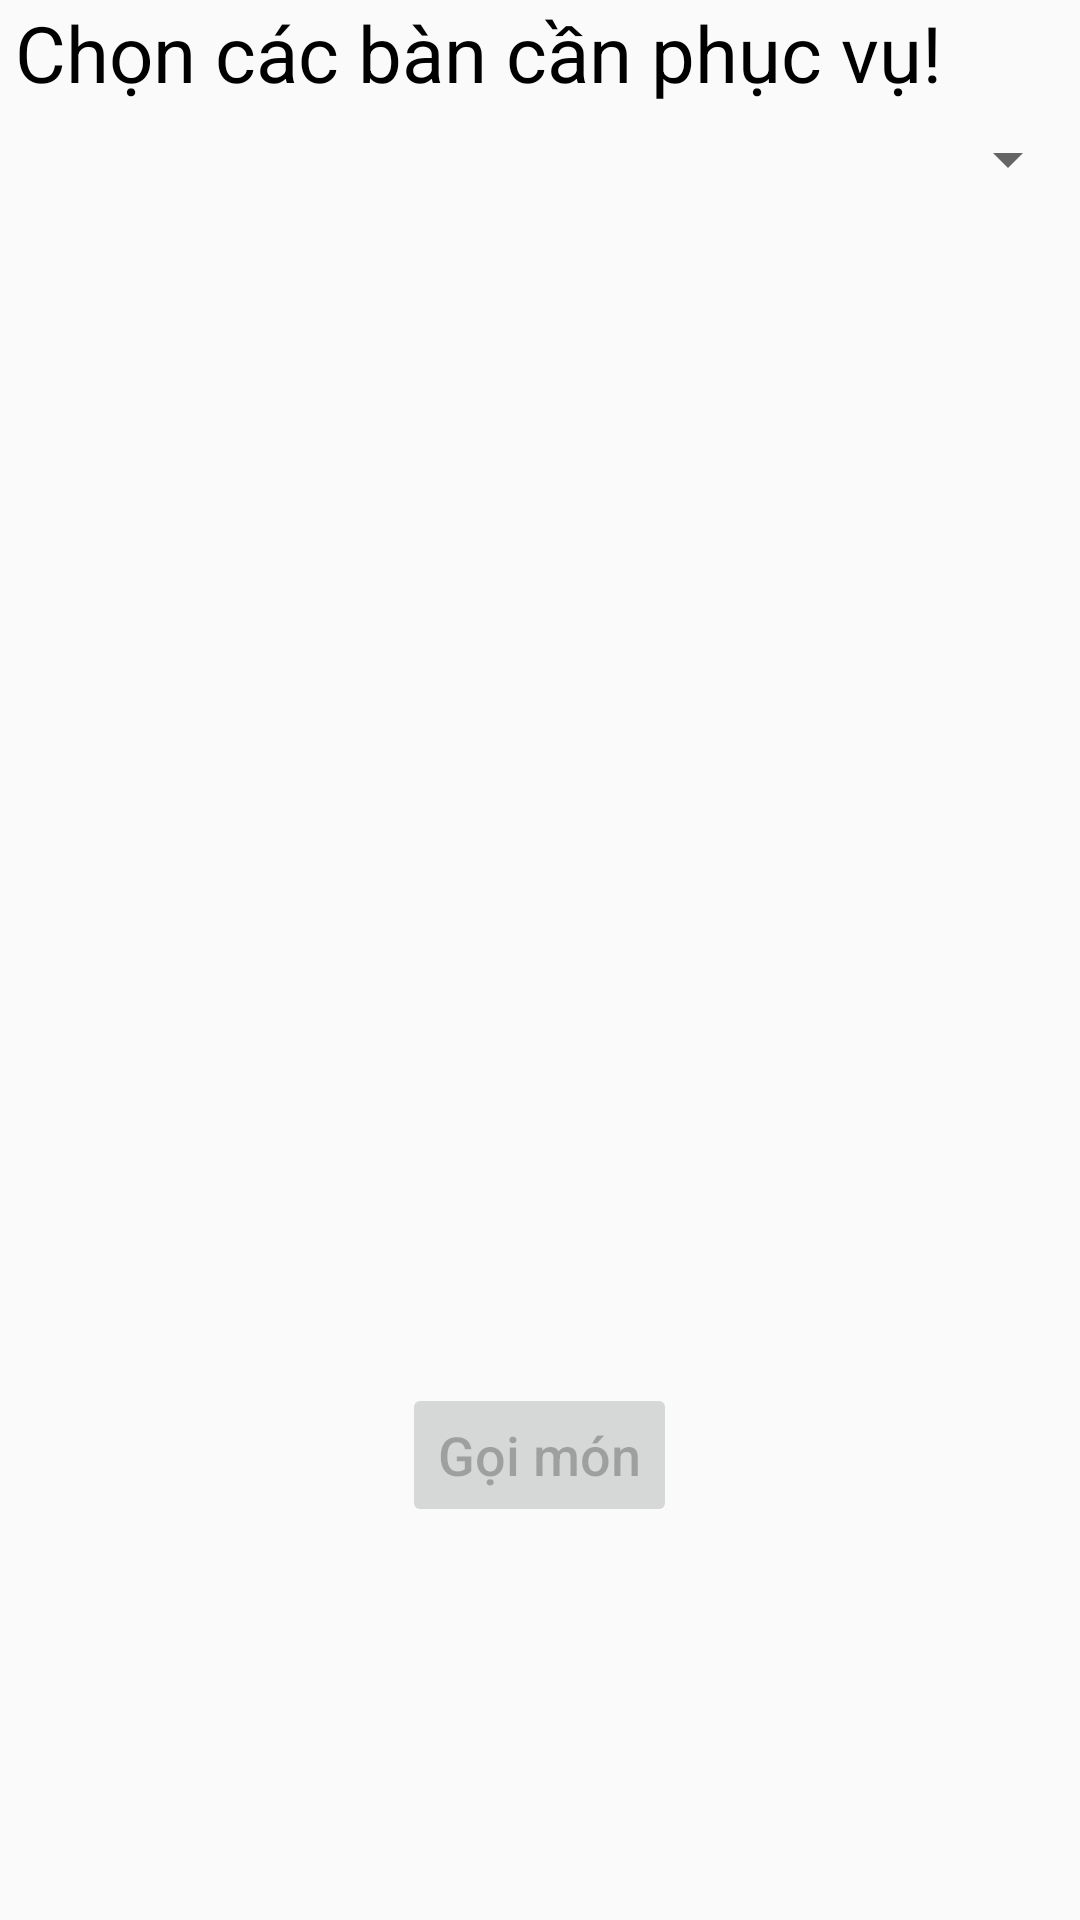

Produce the Android XML layout that renders to this screen, including the resource entries it uses.
<!-- AndroidManifest.xml: application theme AppTheme -->
<!-- res/layout/fragment_bantrong.xml -->
<LinearLayout xmlns:android="http://schemas.android.com/apk/res/android"
    xmlns:tools="http://schemas.android.com/tools"
    android:layout_width="match_parent"
    android:layout_height="match_parent"
    android:orientation="vertical">

    

    <TextView
        android:id="@+id/textView2"
        android:layout_width="match_parent"
        android:layout_height="wrap_content"
        android:layout_marginLeft="5dp"
        android:text="Chọn các bàn cần phục vụ!"
        android:textColor="@android:color/black"
        android:textSize="26sp" />

    <Spinner
        android:id="@+id/khuVucSpinner"
        android:layout_width="match_parent"
        android:layout_height="36dp" />

    <GridView
        android:id="@+id/banGrid"
        android:layout_width="300dp"
        android:layout_height="390dp"
        android:layout_gravity="center|clip_horizontal"
        android:columnWidth="50dp"
        android:horizontalSpacing="10dp"
        android:numColumns="3"
        android:scrollbars="none"
        android:stretchMode="columnWidth"
        android:verticalSpacing="10dp" />

    <Button
        android:id="@+id/goiMonBtn"
        android:layout_width="wrap_content"
        android:layout_height="wrap_content"
        android:layout_gravity="center"
        android:enabled="false"
        android:text="Gọi món"
        android:textSize="18sp" />
</LinearLayout>
<!-- resources referenced by this layout -->
<resources>
  <style name="AppTheme" parent="Theme.AppCompat.Light.NoActionBar">
          
          <item name="colorPrimary">@color/colorPrimary</item>
          <item name="colorPrimaryDark">@color/colorPrimaryDark</item>
          <item name="colorAccent">@color/colorAccent</item>
          <item name="android:textAllCaps">false</item>
      </style>
  <color name="colorPrimary">#3F51B5</color>
  <color name="colorPrimaryDark">#303F9F</color>
  <color name="colorAccent">#FF4081</color>
</resources>
